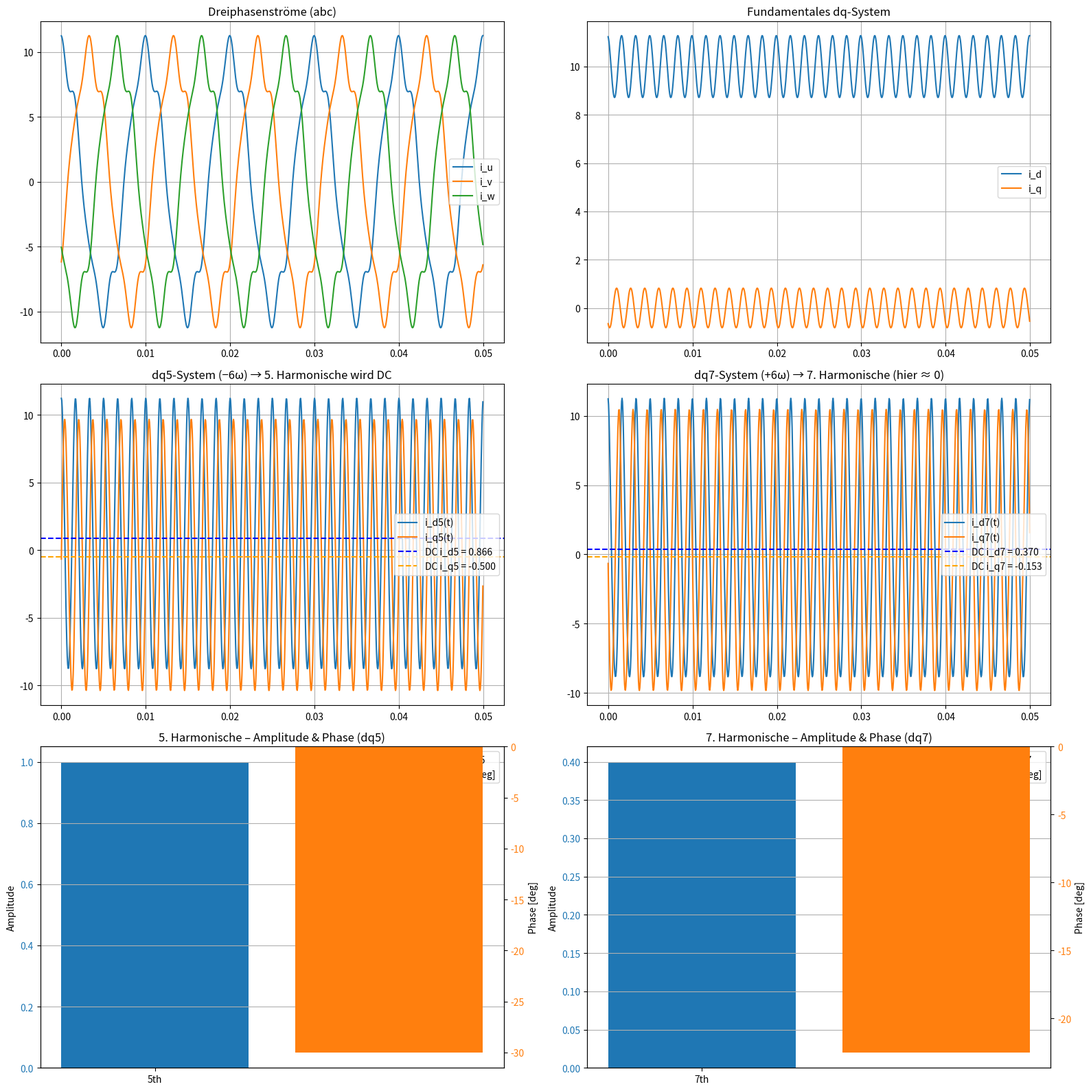
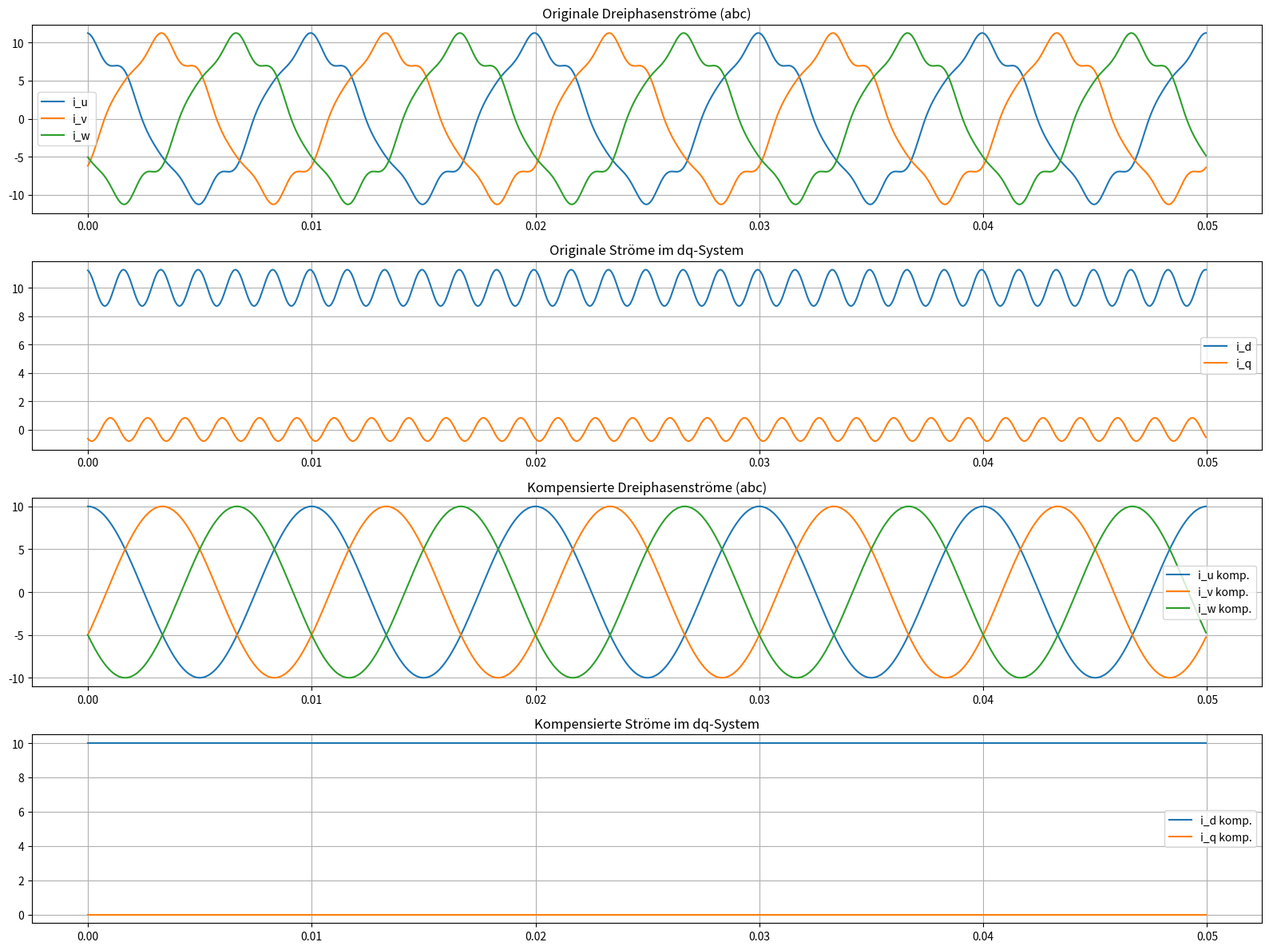

Reproduce these figures in Python, in order.
import numpy as np
import matplotlib.pyplot as plt

# ==========================================================
# Parameter
# ==========================================================
fs = 20000          # Abtastfrequenz [Hz]
T  = 0.05           # Simulationsdauer [s]
t  = np.arange(0, T, 1/fs)

f1 = 100            # Grundfrequenz [Hz]
w  = 2*np.pi*f1

# Harmonische
I1 = 10
I5 = 1    # 4 %
I7 = 0.4    # 3 %

theta1 = 0
theta5 = np.pi/6
theta7 = -np.pi/8

# ==========================================================
# 1. Dreiphasenströme nach Gl.(2)
# ==========================================================
iu = (I1*np.cos(w*t + theta1)
      + I5*np.cos(5*w*t + theta5)
      + I7*np.cos(7*w*t + theta7))

iv = (I1*np.cos(w*t - 2*np.pi/3 + theta1)
      + I5*np.cos(5*w*t - 2*5*np.pi/3 + theta5)
      + I7*np.cos(7*w*t - 2*7*np.pi/3 + theta7))

iw = (I1*np.cos(w*t + 2*np.pi/3 + theta1)
      + I5*np.cos(5*w*t + 2*5*np.pi/3 + theta5)
      + I7*np.cos(7*w*t + 2*7*np.pi/3 + theta7))

# ==========================================================
# 2. Clarke Transformation (abc → αβ)
# ==========================================================
ialpha = (2/3)*(iu - 0.5*iv - 0.5*iw)
ibeta  = (2/3)*(np.sqrt(3)/2*(iv - iw))

# ==========================================================
# 3. Park Transformation (αβ → dq, Fundamental-SRF)
# ==========================================================
theta = w*t
id_f =  ialpha*np.cos(theta) + ibeta*np.sin(theta)
iq_f = -ialpha*np.sin(theta) + ibeta*np.cos(theta)

# ==========================================================
# 4. MSRFT für 5. Ordnung (dq → dq5)
#   Rotationsgeschwindigkeit = -6ω
# ==========================================================
theta5s = -6*w*t
id5 =  id_f*np.cos(theta5s) + iq_f*np.sin(theta5s)
iq5 = -id_f*np.sin(theta5s) + iq_f*np.cos(theta5s)

# ==========================================================
# 5. MSRFT für 7. Ordnung (dq → dq7)
#   Rotationsgeschwindigkeit = +6ω
# ==========================================================
theta7s = 6*w*t
id7 =  id_f*np.cos(theta7s) + iq_f*np.sin(theta7s)
iq7 = -id_f*np.sin(theta7s) + iq_f*np.cos(theta7s)

# ==========================================================
# DC-Anteile berechnen
# ==========================================================
id5_dc = np.mean(id5)
iq5_dc = np.mean(iq5)

id7_dc = np.mean(id7)
iq7_dc = np.mean(iq7)

# ==========================================================
# Amplitude und Phase der 5. und 7. Harmonischen
# ==========================================================
I5_est = np.sqrt(id5_dc**2 + iq5_dc**2)
I7_est = np.sqrt(id7_dc**2 + iq7_dc**2)

# numerische Schwelle, ab wann wir "Amplitude = 0" annehmen
eps = 1e-6

# Phase zuerst in rad %mean entspricht DC Anteil, entspricht jeweiliger Harmonischen
phi5_est = np.arctan2(iq5_dc, id5_dc)
phi7_est = np.arctan2(iq7_dc, id7_dc)

# Wenn Amplitude ~ 0 → Phase = 0 setzen
if I5_est < eps:
    phi5_est = 0.0
if I7_est < eps:
    phi7_est = 0.0

# In Grad umrechnen
phi5_deg = np.degrees(phi5_est)
phi7_deg = np.degrees(phi7_est)



# ==========================================================
# Kombinierter Plot
# ==========================================================
plt.figure(figsize=(16,16))

# -------- abc --------
plt.subplot(3,2,1)
plt.plot(t, iu, label="i_u")
plt.plot(t, iv, label="i_v")
plt.plot(t, iw, label="i_w")
plt.title("Dreiphasenströme (abc)")
plt.legend()
plt.grid()

# -------- dq fundamental --------
plt.subplot(3,2,2)
plt.plot(t, id_f, label="i_d")
plt.plot(t, iq_f, label="i_q")
plt.title("Fundamentales dq-System")
plt.legend()
plt.grid()

# -------- dq5 (5th harmonic channel) --------
plt.subplot(3,2,3)
plt.plot(t, id5, label="i_d5(t)")
plt.plot(t, iq5, label="i_q5(t)")
plt.axhline(id5_dc, color="blue", linestyle="--",
            label=f"DC i_d5 = {id5_dc:.3f}")
plt.axhline(iq5_dc, color="orange", linestyle="--",
            label=f"DC i_q5 = {iq5_dc:.3f}")
plt.title("dq5-System (−6ω) → 5. Harmonische wird DC")
plt.legend()
plt.grid()

# -------- dq7 (7th harmonic channel) --------
plt.subplot(3,2,4)
plt.plot(t, id7, label="i_d7(t)")
plt.plot(t, iq7, label="i_q7(t)")
plt.axhline(id7_dc, color="blue", linestyle="--",
            label=f"DC i_d7 = {id7_dc:.3f}")
plt.axhline(iq7_dc, color="orange", linestyle="--",
            label=f"DC i_q7 = {iq7_dc:.3f}")
plt.title("dq7-System (+6ω) → 7. Harmonische (hier ≈ 0)")
plt.legend()
plt.grid()

# -------- 5th Harmonic: Amplitude & Phase (getrennte Achsen) --------
ax51 = plt.subplot(3,2,5)
ax52 = ax51.twinx()

# Amplitude (linke Achse)
ax51.bar([0], [I5_est], width=0.4, color="tab:blue", label="Amplitude I5")
ax51.set_ylabel("Amplitude")
ax51.set_xticks([0])
ax51.set_xticklabels(["5th"])
ax51.tick_params(axis='y', labelcolor="tab:blue")

# Phase (rechte Achse)
ax52.bar([0.5], [phi5_deg], width=0.4, color="tab:orange", label="Phase φ5 [deg]")
ax52.set_ylabel("Phase [deg]")
ax52.tick_params(axis='y', labelcolor="tab:orange")

ax51.set_title("5. Harmonische – Amplitude & Phase (dq5)")
ax51.grid(True, axis="y")

# kleine Legende bauen
lines_5 = [
    plt.Line2D([0],[0], color="tab:blue", lw=6, label="Amplitude I5"),
    plt.Line2D([0],[0], color="tab:orange", lw=6, label="Phase φ5 [deg]")
]
ax51.legend(handles=lines_5, loc="upper right")


# -------- 7th Harmonic: Amplitude & Phase (getrennte Achsen) --------
ax71 = plt.subplot(3,2,6)
ax72 = ax71.twinx()

# Amplitude (linke Achse)
ax71.bar([0], [I7_est], width=0.4, color="tab:blue", label="Amplitude I7")
ax71.set_ylabel("Amplitude")
ax71.set_xticks([0])
ax71.set_xticklabels(["7th"])
ax71.tick_params(axis='y', labelcolor="tab:blue")

# Phase (rechte Achse)
ax72.bar([0.5], [phi7_deg], width=0.4, color="tab:orange", label="Phase φ7 [deg]")
ax72.set_ylabel("Phase [deg]")
ax72.tick_params(axis='y', labelcolor="tab:orange")

ax71.set_title("7. Harmonische – Amplitude & Phase (dq7)")
ax71.grid(True, axis="y")

lines_7 = [
    plt.Line2D([0],[0], color="tab:blue", lw=6, label="Amplitude I7"),
    plt.Line2D([0],[0], color="tab:orange", lw=6, label="Phase φ7 [deg]")
]
ax71.legend(handles=lines_7, loc="upper right")


plt.tight_layout()
plt.show()


# ==========================================================
# Ideale Kompensation der 5. und 7. Harmonischen (ohne Regler)
# ==========================================================

# 1) DC-Anteile von oben

# 2) Gegenvektoren im jeweiligen MSRFT-System
# 5th
id5_comp = -id5_dc * np.ones_like(t)
iq5_comp = -iq5_dc * np.ones_like(t)

# 7th
id7_comp = -id7_dc * np.ones_like(t)
iq7_comp = -iq7_dc * np.ones_like(t)

# ==========================================================
# 3) Rücktransformation dq5 -> dq   (Frame rotiert mit −6ω)
#    inverse Rotation also mit +6ω
#    Drehung des Vektors
# ==========================================================
theta5s = -6*w*t
id5_to_dq =  id5_comp*np.cos(theta5s) - iq5_comp*np.sin(theta5s)
iq5_to_dq =  id5_comp*np.sin(theta5s) + iq5_comp*np.cos(theta5s)

# ==========================================================
# 4) Rücktransformation dq7 -> dq   (Frame rotiert mit +6ω)
#    inverse Rotation also mit −6ω
#    Drehung des Vektors
# ==========================================================
theta7s =  6*w*t
id7_to_dq =  id7_comp*np.cos(theta7s) - iq7_comp*np.sin(theta7s)
iq7_to_dq =  id7_comp*np.sin(theta7s) + iq7_comp*np.cos(theta7s)

# ==========================================================
# 5) Summieren der beiden Kompensationsanteile im dq-System
# ==========================================================
id_comp_dq = id5_to_dq + id7_to_dq
iq_comp_dq = iq5_to_dq + iq7_to_dq

# ==========================================================
# 6) Rücktransformation dq -> αβ
# ==========================================================
theta = w*t
ialpha_comp =  id_comp_dq*np.cos(theta) - iq_comp_dq*np.sin(theta)
ibeta_comp  =  id_comp_dq*np.sin(theta) + iq_comp_dq*np.cos(theta)

# ==========================================================
# 7) Rücktransformation αβ -> abc
# ==========================================================
iu_comp = ialpha_comp
iv_comp = -0.5*ialpha_comp + np.sqrt(3)/2 * ibeta_comp
iw_comp = -0.5*ialpha_comp - np.sqrt(3)/2 * ibeta_comp

# ==========================================================
# 8) Kompensierte Ströme
# ==========================================================
iu_c = iu + iu_comp
iv_c = iv + iv_comp
iw_c = iw + iw_comp



# ==========================================================
# Figure 2: Wirkung der Kompensation
# ==========================================================
plt.figure(figsize=(16,12))

# --- Subplot 1: Original abc ---
plt.subplot(4,1,1)
plt.plot(t, iu, label="i_u")
plt.plot(t, iv, label="i_v")
plt.plot(t, iw, label="i_w")
plt.title("Originale Dreiphasenströme (abc)")
plt.legend()
plt.grid()

# --- Subplot 2: Original dq ---
plt.subplot(4,1,2)
plt.plot(t, id_f, label="i_d")
plt.plot(t, iq_f, label="i_q")
plt.title("Originale Ströme im dq-System")
plt.legend()
plt.grid()

# --- Subplot 3: Kompensierte abc ---
plt.subplot(4,1,3)
plt.plot(t, iu_c, label="i_u komp.")
plt.plot(t, iv_c, label="i_v komp.")
plt.plot(t, iw_c, label="i_w komp.")
plt.title("Kompensierte Dreiphasenströme (abc)")
plt.legend()
plt.grid()

# --- Subplot 4: Kompensierte dq ---
# zuerst wieder Clarke + Park auf die kompensierten Ströme
ialpha_c = (2/3)*(iu_c - 0.5*iv_c - 0.5*iw_c)
ibeta_c  = (2/3)*(np.sqrt(3)/2*(iv_c - iw_c))

id_c =  ialpha_c*np.cos(theta) + ibeta_c*np.sin(theta)
iq_c = -ialpha_c*np.sin(theta) + ibeta_c*np.cos(theta)

plt.subplot(4,1,4)
plt.plot(t, id_c, label="i_d komp.")
plt.plot(t, iq_c, label="i_q komp.")
plt.title("Kompensierte Ströme im dq-System")
plt.legend()
plt.grid()

plt.tight_layout()
plt.show()
